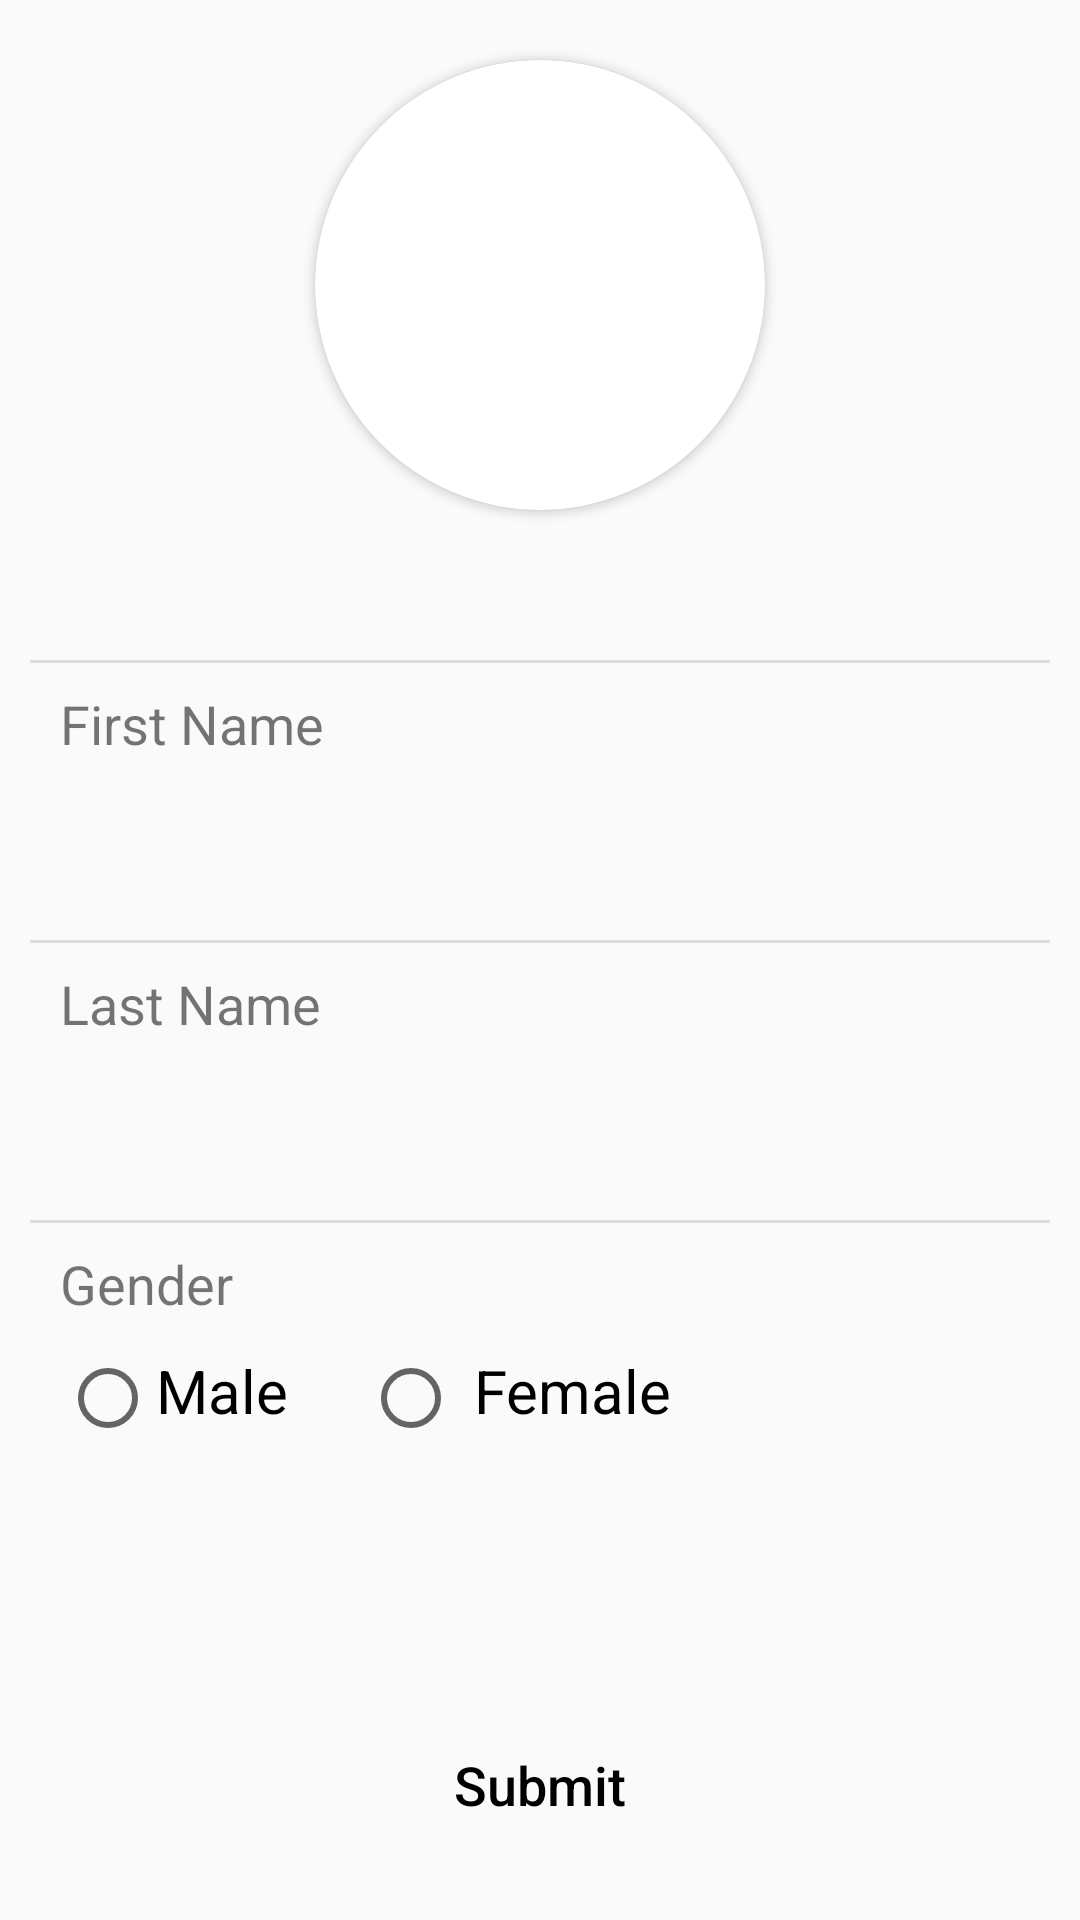

Android layout source for this screen:
<!-- AndroidManifest.xml: activity theme AppTheme.NoActionBar -->
<!-- res/layout/activity_user_profile.xml -->
<?xml version="1.0" encoding="utf-8"?>
<androidx.constraintlayout.widget.ConstraintLayout xmlns:android="http://schemas.android.com/apk/res/android"
    xmlns:app="http://schemas.android.com/apk/res-auto"
    xmlns:tools="http://schemas.android.com/tools"
    android:layout_width="match_parent"
    android:layout_height="match_parent"
    android:background="@drawable/blue_themed_gradient"
    tools:context=".activities.UserProfileActivity">

    <Button
        android:id="@+id/add_edit_view_btn_submit"
        android:layout_width="0dp"
        android:layout_height="50dp"
        android:layout_marginStart="20dp"
        android:layout_marginEnd="20dp"
        android:layout_marginBottom="20dp"
        android:background="@drawable/blue_themed_gradient"
        android:text="@string/btn_submit_text"
        android:textAllCaps="false"
        android:textColor="@android:color/black"
        android:textSize="18sp"
        app:layout_constraintBottom_toBottomOf="parent"
        app:layout_constraintEnd_toEndOf="parent"
        app:layout_constraintStart_toStartOf="parent" />

    <EditText
        android:id="@+id/add_edit_view_tv_fName_value"
        android:layout_width="0dp"
        android:layout_height="wrap_content"
        android:layout_marginStart="15dp"
        android:layout_marginTop="5dp"
        android:layout_marginEnd="18dp"
        android:background="@drawable/shape"
        android:padding="10dp"
        android:textSize="20sp"
        app:layout_constraintEnd_toEndOf="parent"
        app:layout_constraintStart_toStartOf="parent"
        app:layout_constraintTop_toBottomOf="@+id/add_edit_view_tv_fName_label" />

    <EditText
        android:id="@+id/add_edit_view_tv_lName_value"
        android:layout_width="0dp"
        android:layout_height="wrap_content"
        android:layout_marginStart="15dp"
        android:layout_marginTop="5dp"
        android:layout_marginEnd="15dp"
        android:background="@drawable/shape"
        android:padding="10dp"
        android:textSize="20sp"
        app:layout_constraintEnd_toEndOf="parent"
        app:layout_constraintStart_toStartOf="parent"
        app:layout_constraintTop_toBottomOf="@+id/add_edit_view_tv_lName_label" />


    <RadioGroup
        android:id="@+id/add_edit_view_rg"
        android:layout_width="wrap_content"
        android:layout_height="wrap_content"
        android:layout_marginStart="20dp"
        android:layout_marginTop="10dp"
        android:orientation="horizontal"
        app:layout_constraintStart_toStartOf="parent"
        app:layout_constraintTop_toBottomOf="@+id/add_edit_view_tv_gender_label">

        <RadioButton
            android:id="@+id/add_edit_view_rb_male"
            android:layout_width="match_parent"
            android:layout_height="wrap_content"
            android:paddingLeft="0dp"
            android:paddingEnd="5dp"
            android:paddingRight="5dp"
            android:paddingBottom="5dp"
            android:text="@string/male_label_text"
            android:textSize="20sp" />

        <RadioButton
            android:id="@+id/add_edit_view_rb_female"
            android:layout_width="match_parent"
            android:layout_height="wrap_content"
            android:layout_marginLeft="20dp"
            android:paddingLeft="5dp"
            android:paddingRight="5dp"
            android:paddingBottom="5dp"
            android:text="@string/female_label_text"
            android:textSize="20sp" />
    </RadioGroup>

    <TextView
        android:id="@+id/add_edit_view_tv_fName_label"
        android:layout_width="wrap_content"
        android:layout_height="wrap_content"
        android:layout_marginStart="20dp"
        android:layout_marginTop="8dp"
        android:text="@string/tv_first_name_label"
        android:textSize="18sp"
        app:layout_constraintStart_toStartOf="parent"
        app:layout_constraintTop_toBottomOf="@+id/add_edit_view_divider1" />

    <TextView
        android:id="@+id/add_edit_view_tv_lName_label"
        android:layout_width="wrap_content"
        android:layout_height="wrap_content"
        android:layout_marginStart="20dp"
        android:layout_marginTop="8dp"
        android:text="@string/tv_last_name_label"
        android:textSize="18sp"
        app:layout_constraintStart_toStartOf="parent"
        app:layout_constraintTop_toBottomOf="@+id/add_edit_view_divider2" />

    <TextView
        android:id="@+id/add_edit_view_tv_gender_label"
        android:layout_width="wrap_content"
        android:layout_height="wrap_content"
        android:layout_marginStart="20dp"
        android:layout_marginTop="8dp"
        android:text="@string/tv_gender_name_label"
        android:textSize="18sp"
        app:layout_constraintStart_toStartOf="parent"
        app:layout_constraintTop_toBottomOf="@+id/add_edit_view_divider3" />

    <View
        android:id="@+id/add_edit_view_divider1"
        android:layout_width="match_parent"
        android:layout_height="1dp"
        android:layout_marginStart="10dp"
        android:layout_marginTop="50dp"
        android:layout_marginEnd="10dp"
        android:background="?android:attr/listDivider"
        app:layout_constraintEnd_toEndOf="parent"
        app:layout_constraintStart_toStartOf="parent"
        app:layout_constraintTop_toBottomOf="@+id/add_edit_view_iv_photo_container" />

    <View
        android:id="@+id/add_edit_view_divider2"
        android:layout_width="match_parent"
        android:layout_height="1dp"
        android:layout_marginStart="10dp"
        android:layout_marginTop="8dp"
        android:layout_marginEnd="10dp"
        android:background="?android:attr/listDivider"
        app:layout_constraintEnd_toEndOf="parent"
        app:layout_constraintStart_toStartOf="parent"
        app:layout_constraintTop_toBottomOf="@+id/add_edit_view_tv_fName_value" />

    <View
        android:id="@+id/add_edit_view_divider3"
        android:layout_width="match_parent"
        android:layout_height="1dp"
        android:layout_marginStart="10dp"
        android:layout_marginTop="8dp"
        android:layout_marginEnd="10dp"
        android:background="?android:attr/listDivider"
        app:layout_constraintEnd_toEndOf="parent"
        app:layout_constraintStart_toStartOf="parent"
        app:layout_constraintTop_toBottomOf="@+id/add_edit_view_tv_lName_value" />

    <androidx.cardview.widget.CardView
        android:id="@+id/add_edit_view_iv_photo_container"
        android:layout_width="150dp"
        android:layout_height="150dp"
        android:layout_marginTop="20dp"
        app:cardBackgroundColor="#fff"
        app:cardCornerRadius="250dp"
        app:layout_constraintEnd_toEndOf="parent"
        app:layout_constraintStart_toStartOf="parent"
        app:layout_constraintTop_toTopOf="parent">

                    <ImageView
                        android:id="@+id/add_edit_view_iv_photo"
                        android:layout_width="150dp"
                        android:layout_height="150dp"
                        android:scaleType="centerCrop"
                        tools:src="@tools:sample/avatars[3]" />









    </androidx.cardview.widget.CardView>
</androidx.constraintlayout.widget.ConstraintLayout>
<!-- resources referenced by this layout -->
<resources>
  <string name="btn_submit_text">Submit</string>
  <string name="female_label_text">Female</string>
  <string name="male_label_text">Male</string>
  <string name="tv_first_name_label">First Name</string>
  <string name="tv_gender_name_label">Gender</string>
  <string name="tv_last_name_label">Last Name</string>
  <style name="AppTheme.NoActionBar">
          <item name="windowActionBar">false</item>
          <item name="windowNoTitle">true</item>
          <item name="android:statusBarColor">@color/primaryDarkColor</item>
      </style>
</resources>
